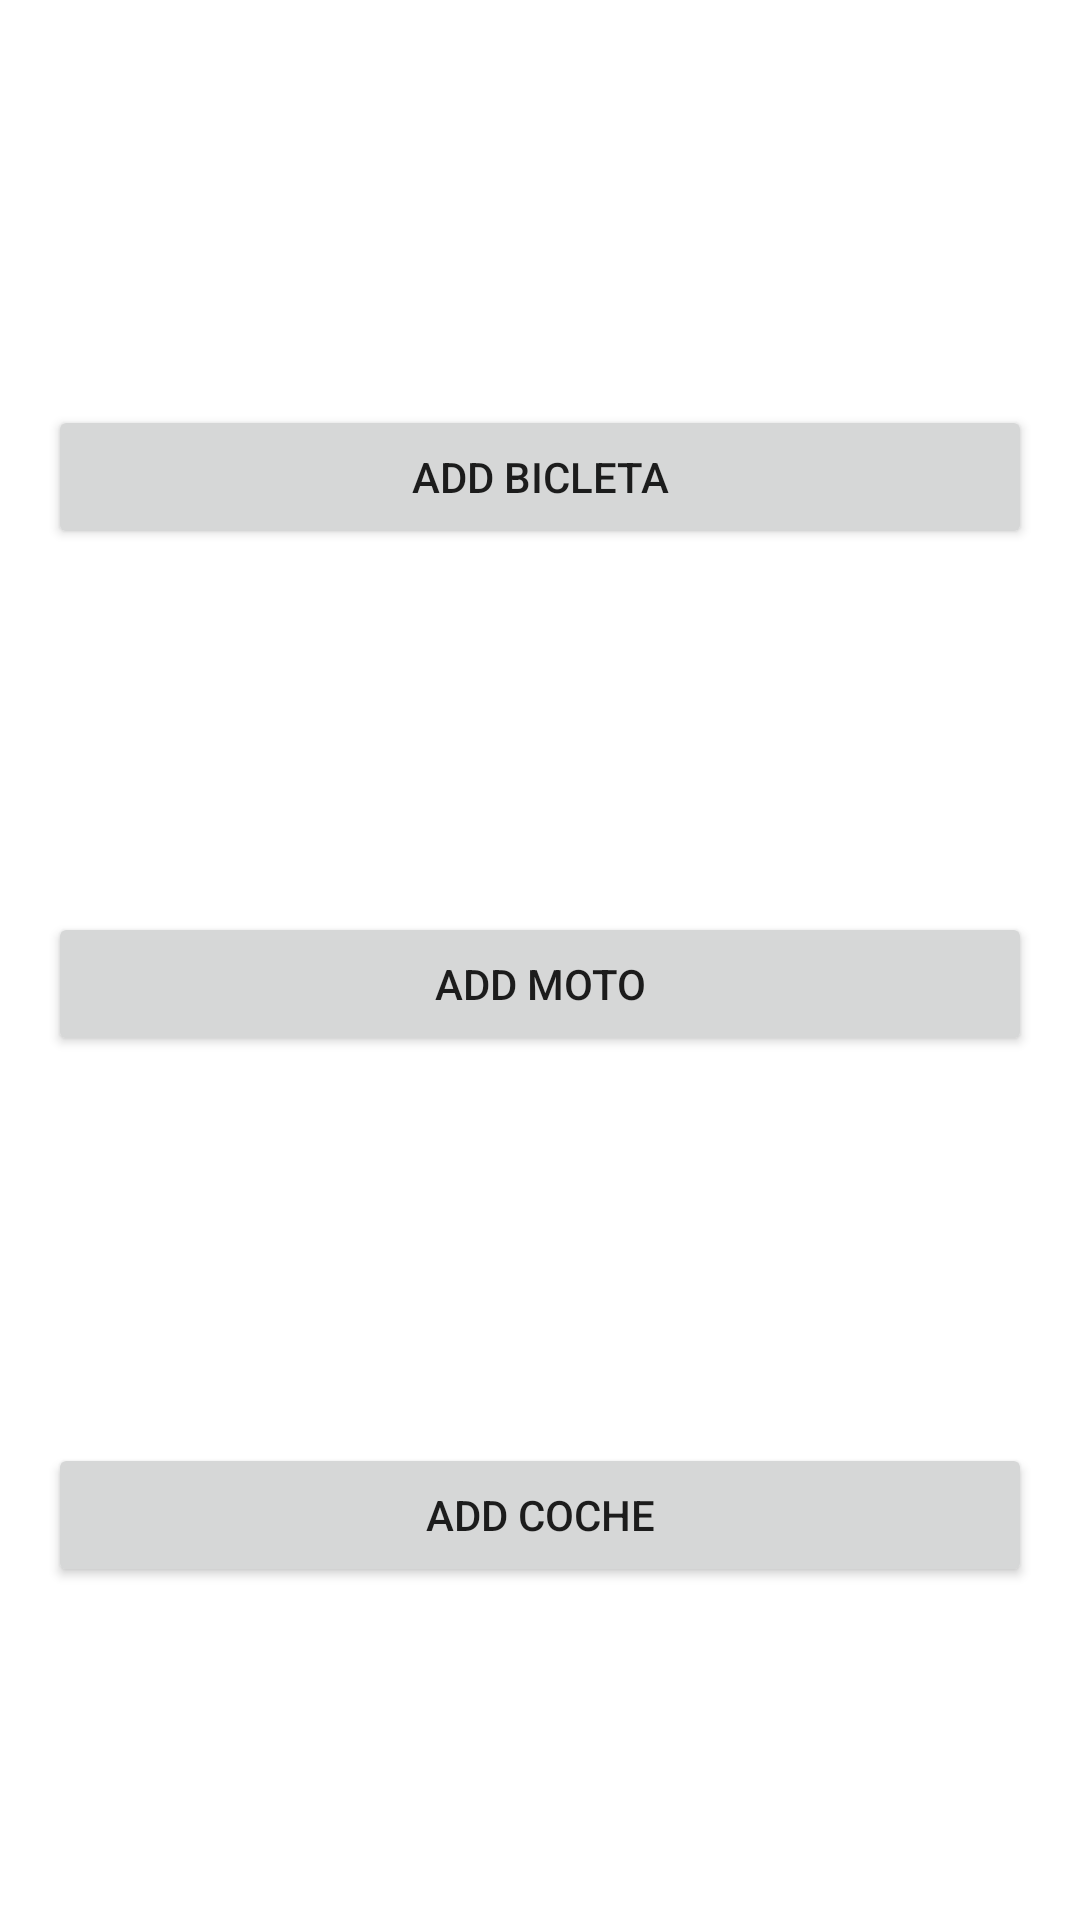

Produce the Android XML layout that renders to this screen, including the resource entries it uses.
<!-- AndroidManifest.xml: application theme Theme.03_Ejercicio02 -->
<!-- res/layout/activity_main.xml -->
<?xml version="1.0" encoding="utf-8"?>
<androidx.constraintlayout.widget.ConstraintLayout xmlns:android="http://schemas.android.com/apk/res/android"
    xmlns:app="http://schemas.android.com/apk/res-auto"
    xmlns:tools="http://schemas.android.com/tools"
    android:layout_width="match_parent"
    android:layout_height="match_parent"
    tools:context=".MainActivity">

    <Button
        android:id="@+id/btnMotoMain"
        android:layout_width="0dp"
        android:layout_height="wrap_content"
        android:layout_marginStart="16dp"
        android:layout_marginTop="24dp"
        android:layout_marginEnd="16dp"
        android:text="Add Moto"
        app:layout_constraintEnd_toEndOf="parent"
        app:layout_constraintHorizontal_bias="0.498"
        app:layout_constraintStart_toStartOf="parent"
        app:layout_constraintTop_toBottomOf="@+id/txtMotoMain" />

    <TextView
        android:id="@+id/txtCocheMain"
        android:layout_width="218dp"
        android:layout_height="47dp"
        android:layout_marginTop="50dp"
        android:textAlignment="center"
        android:textSize="24sp"
        app:layout_constraintEnd_toEndOf="parent"
        app:layout_constraintHorizontal_bias="0.497"
        app:layout_constraintStart_toStartOf="parent"
        app:layout_constraintTop_toBottomOf="@+id/btnMotoMain" />

    <TextView
        android:id="@+id/txtMotoMain"
        android:layout_width="218dp"
        android:layout_height="47dp"
        android:layout_marginTop="50dp"
        android:textAlignment="center"
        android:textSize="24sp"
        app:layout_constraintEnd_toEndOf="parent"
        app:layout_constraintHorizontal_bias="0.497"
        app:layout_constraintStart_toStartOf="parent"
        app:layout_constraintTop_toBottomOf="@+id/btnBicicletasMain" />

    <TextView
        android:id="@+id/txtBicicletasMain"
        android:layout_width="218dp"
        android:layout_height="47dp"
        android:layout_marginTop="64dp"
        android:textAlignment="center"
        android:textSize="24sp"
        app:layout_constraintEnd_toEndOf="parent"
        app:layout_constraintHorizontal_bias="0.497"
        app:layout_constraintStart_toStartOf="parent"
        app:layout_constraintTop_toTopOf="parent" />

    <Button
        android:id="@+id/btnBicicletasMain"
        android:layout_width="0dp"
        android:layout_height="wrap_content"
        android:layout_marginStart="16dp"
        android:layout_marginTop="24dp"
        android:layout_marginEnd="16dp"
        android:text="Add Bicleta"
        app:layout_constraintEnd_toEndOf="parent"
        app:layout_constraintStart_toStartOf="parent"
        app:layout_constraintTop_toBottomOf="@+id/txtBicicletasMain" />

    <Button
        android:id="@+id/btnCocheMain"
        android:layout_width="0dp"
        android:layout_height="wrap_content"
        android:layout_marginStart="16dp"
        android:layout_marginTop="32dp"
        android:layout_marginEnd="16dp"
        android:text="Add Coche"
        app:layout_constraintEnd_toEndOf="parent"
        app:layout_constraintStart_toStartOf="parent"
        app:layout_constraintTop_toBottomOf="@+id/txtCocheMain" />

</androidx.constraintlayout.widget.ConstraintLayout>
<!-- resources referenced by this layout -->
<resources>
  <style name="Theme.03_Ejercicio02" parent="Theme.MaterialComponents.DayNight.DarkActionBar">
          
          <item name="colorPrimary">@color/purple_500</item>
          <item name="colorPrimaryVariant">@color/purple_700</item>
          <item name="colorOnPrimary">@color/white</item>
          
          <item name="colorSecondary">@color/teal_200</item>
          <item name="colorSecondaryVariant">@color/teal_700</item>
          <item name="colorOnSecondary">@color/black</item>
          
          <item name="android:statusBarColor">?attr/colorPrimaryVariant</item>
          
      </style>
  <!-- not gathered from this repository: default colours our renderer supplied (Android Studio template values) -->
  <color name="purple_500">#FF6200EE</color>
  <color name="purple_700">#FF3700B3</color>
  <color name="teal_200">#FF03DAC5</color>
  <color name="teal_700">#FF018786</color>
  <color name="black">#FF000000</color>
  <color name="white">#FFFFFFFF</color>
</resources>
